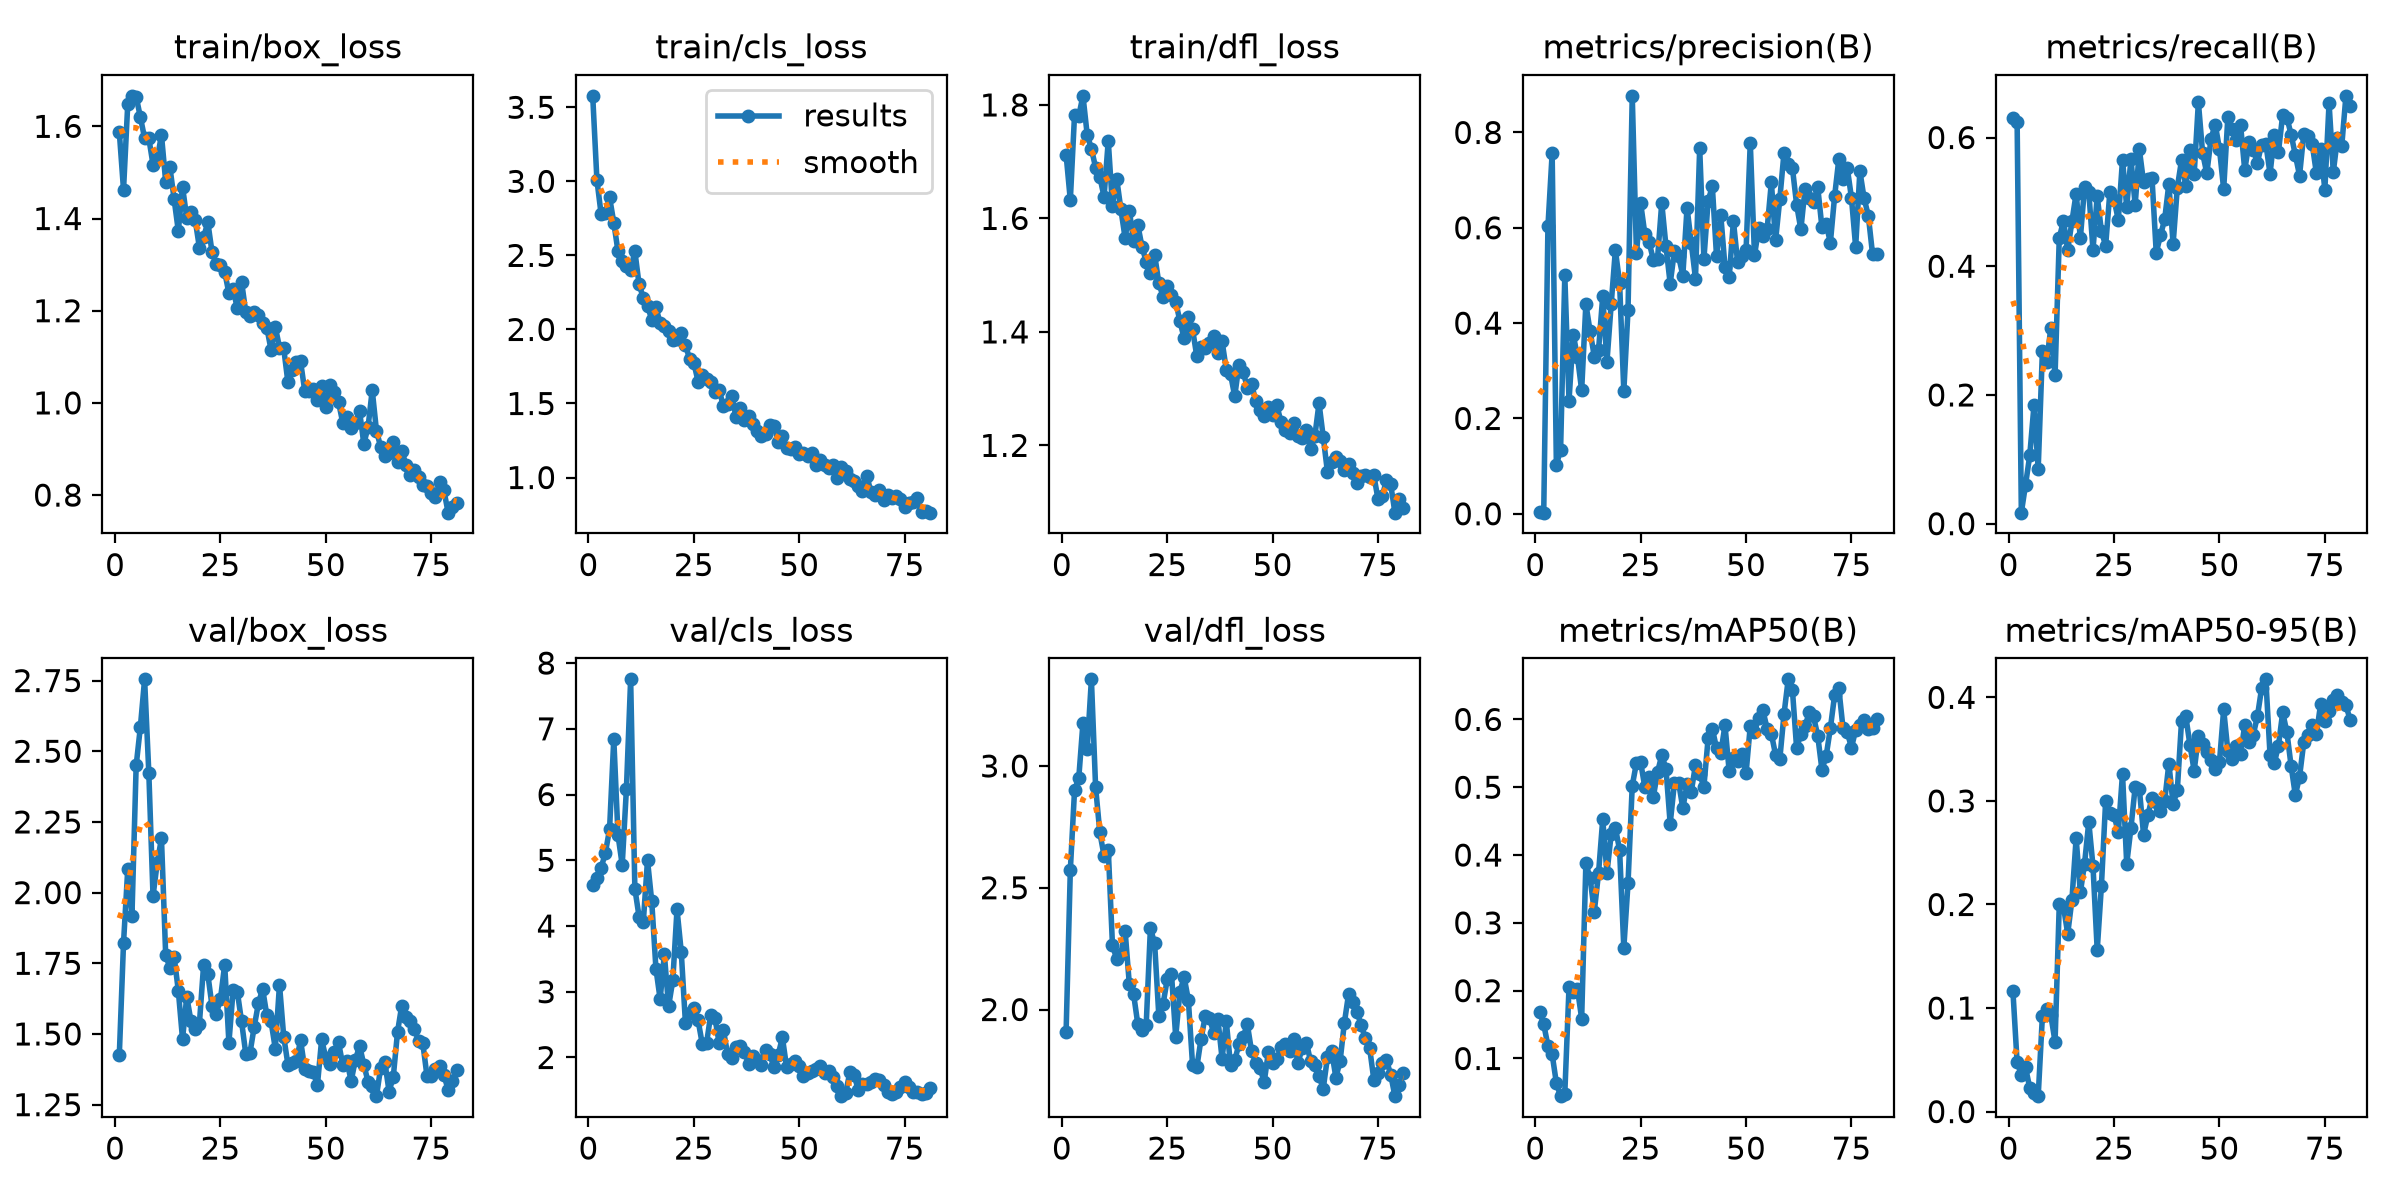

Values plotted in this chart, from the file beside it:
epoch, time, train/box_loss, train/cls_loss, train/dfl_loss, metrics/precision(B), metrics/recall(B), metrics/mAP50(B), metrics/mAP50-95(B), val/box_loss, val/cls_loss, val/dfl_loss, lr/pg0, lr/pg1, lr/pg2
1, 162, 1.588, 3.577, 1.712, 0.00453, 0.6296, 0.169, 0.1165, 1.425, 4.626, 1.909, 0.0004397, 0.0004397, 0.0004397
2, 321.6, 1.462, 3.009, 1.632, 0.00232, 0.6249, 0.1505, 0.04752, 1.822, 4.731, 2.572, 0.000907, 0.000907, 0.000907
3, 483.5, 1.647, 2.778, 1.782, 0.6027, 0.01709, 0.1188, 0.03578, 2.083, 4.884, 2.9, 0.001365, 0.001365, 0.001365
4, 653, 1.666, 2.787, 1.781, 0.7561, 0.06061, 0.1061, 0.04261, 1.919, 5.111, 2.95, 0.001387, 0.001387, 0.001387
5, 816.8, 1.664, 2.893, 1.816, 0.1031, 0.1063, 0.06385, 0.02274, 2.45, 5.472, 3.178, 0.001372, 0.001372, 0.001372
6, 981.8, 1.62, 2.722, 1.748, 0.1335, 0.1839, 0.04445, 0.0184, 2.586, 6.847, 3.07, 0.001358, 0.001358, 0.001358
7, 1146, 1.575, 2.527, 1.723, 0.5002, 0.0853, 0.048, 0.0149, 2.754, 5.383, 3.356, 0.001344, 0.001344, 0.001344
8, 1311, 1.574, 2.464, 1.69, 0.2375, 0.2687, 0.2049, 0.09269, 2.425, 4.929, 2.912, 0.00133, 0.00133, 0.00133
9, 1482, 1.517, 2.428, 1.673, 0.3758, 0.2505, 0.1986, 0.09865, 1.988, 6.088, 2.727, 0.001316, 0.001316, 0.001316
10, 1648, 1.529, 2.402, 1.638, 0.3298, 0.3045, 0.2028, 0.09302, 2.106, 7.753, 2.632, 0.001302, 0.001302, 0.001302
11, 1813, 1.581, 2.528, 1.737, 0.2591, 0.2302, 0.1588, 0.06732, 2.191, 4.569, 2.657, 0.001288, 0.001288, 0.001288
12, 1979, 1.48, 2.304, 1.622, 0.4403, 0.444, 0.3878, 0.2002, 1.781, 4.142, 2.264, 0.001273, 0.001273, 0.001273
13, 2145, 1.512, 2.214, 1.67, 0.3828, 0.4705, 0.3659, 0.1978, 1.733, 4.058, 2.208, 0.001259, 0.001259, 0.001259
14, 2310, 1.442, 2.159, 1.616, 0.3299, 0.4249, 0.3166, 0.1717, 1.774, 4.999, 2.228, 0.001245, 0.001245, 0.001245
15, 2479, 1.373, 2.067, 1.565, 0.3427, 0.4696, 0.3732, 0.2044, 1.653, 4.377, 2.322, 0.001231, 0.001231, 0.001231
16, 2644, 1.469, 2.148, 1.614, 0.4567, 0.5129, 0.4527, 0.264, 1.482, 3.352, 2.104, 0.001217, 0.001217, 0.001217
17, 2810, 1.401, 2.042, 1.561, 0.3187, 0.4437, 0.3738, 0.2116, 1.632, 2.886, 2.064, 0.001203, 0.001203, 0.001203
18, 2975, 1.414, 2.025, 1.589, 0.4391, 0.5231, 0.4303, 0.2395, 1.546, 3.571, 1.941, 0.001189, 0.001189, 0.001189
19, 3141, 1.397, 1.993, 1.55, 0.5534, 0.5158, 0.4401, 0.2797, 1.516, 2.777, 1.914, 0.001174, 0.001174, 0.001174
20, 3307, 1.337, 1.927, 1.524, 0.4845, 0.4259, 0.4077, 0.237, 1.537, 3.174, 1.937, 0.00116, 0.00116, 0.00116
21, 3472, 1.36, 1.935, 1.504, 0.2571, 0.5088, 0.263, 0.1559, 1.744, 4.252, 2.335, 0.001146, 0.001146, 0.001146
22, 3637, 1.392, 1.978, 1.536, 0.4278, 0.4544, 0.3586, 0.2182, 1.711, 3.611, 2.271, 0.001132, 0.001132, 0.001132
23, 3803, 1.327, 1.896, 1.486, 0.8769, 0.4319, 0.5023, 0.3, 1.598, 2.522, 1.973, 0.001118, 0.001118, 0.001118
24, 3968, 1.3, 1.799, 1.462, 0.5468, 0.5152, 0.5359, 0.2883, 1.571, 2.674, 2.022, 0.001104, 0.001104, 0.001104
25, 6147, 1.3, 1.773, 1.482, 0.6511, 0.5037, 0.5365, 0.286, 1.624, 2.75, 2.125, 0.001089, 0.001089, 0.001089
26, 6233, 1.284, 1.648, 1.466, 0.5864, 0.4719, 0.4997, 0.2698, 1.745, 2.565, 2.146, 0.001075, 0.001075, 0.001075
27, 6365, 1.238, 1.694, 1.453, 0.5698, 0.5652, 0.5149, 0.3262, 1.469, 2.204, 1.888, 0.001061, 0.001061, 0.001061
28, 6532, 1.246, 1.667, 1.419, 0.5332, 0.4923, 0.4857, 0.2392, 1.655, 2.213, 2.073, 0.001047, 0.001047, 0.001047
29, 6698, 1.205, 1.644, 1.389, 0.5355, 0.5668, 0.5222, 0.2738, 1.649, 2.651, 2.133, 0.001033, 0.001033, 0.001033
30, 6860, 1.263, 1.578, 1.427, 0.6523, 0.4954, 0.5471, 0.3132, 1.544, 2.602, 2.039, 0.001019, 0.001019, 0.001019
31, 7025, 1.197, 1.592, 1.405, 0.5613, 0.5815, 0.5274, 0.3113, 1.43, 2.215, 1.772, 0.001005, 0.001005, 0.001005
32, 7187, 1.19, 1.481, 1.357, 0.4827, 0.5303, 0.4461, 0.2673, 1.433, 2.419, 1.762, 0.0009904, 0.0009904, 0.0009904
33, 7349, 1.197, 1.496, 1.373, 0.5509, 0.5349, 0.5062, 0.286, 1.525, 2.051, 1.878, 0.0009763, 0.0009763, 0.0009763
34, 7515, 1.191, 1.55, 1.371, 0.5402, 0.5367, 0.5069, 0.303, 1.608, 1.996, 1.972, 0.0009621, 0.0009621, 0.0009621
35, 7681, 1.173, 1.409, 1.381, 0.4999, 0.4211, 0.4691, 0.2994, 1.659, 2.153, 1.966, 0.000948, 0.000948, 0.000948
36, 7846, 1.163, 1.473, 1.392, 0.6424, 0.4478, 0.5041, 0.2903, 1.566, 2.169, 1.905, 0.0009339, 0.0009339, 0.0009339
37, 8012, 1.115, 1.385, 1.362, 0.5682, 0.4728, 0.4931, 0.2999, 1.544, 2.088, 1.962, 0.0009197, 0.0009197, 0.0009197
38, 8178, 1.165, 1.419, 1.383, 0.4935, 0.5282, 0.533, 0.3361, 1.448, 1.898, 1.799, 0.0009056, 0.0009056, 0.0009056
39, 8343, 1.12, 1.364, 1.334, 0.7672, 0.4343, 0.5189, 0.2969, 1.675, 2.027, 1.951, 0.0008914, 0.0008914, 0.0008914
40, 8507, 1.118, 1.311, 1.326, 0.5343, 0.5221, 0.501, 0.3103, 1.491, 1.959, 1.773, 0.0008773, 0.0008773, 0.0008773
41, 8669, 1.045, 1.28, 1.287, 0.6567, 0.5647, 0.5721, 0.3769, 1.392, 1.891, 1.791, 0.0008631, 0.0008631, 0.0008631
42, 8831, 1.071, 1.297, 1.342, 0.6867, 0.5254, 0.5862, 0.3821, 1.398, 2.107, 1.858, 0.000849, 0.000849, 0.000849
43, 8993, 1.088, 1.358, 1.329, 0.5399, 0.5808, 0.5574, 0.3541, 1.404, 2.049, 1.888, 0.0008348, 0.0008348, 0.0008348
44, 9155, 1.09, 1.35, 1.302, 0.6266, 0.543, 0.5503, 0.329, 1.478, 1.854, 1.939, 0.0008207, 0.0008207, 0.0008207
45, 9317, 1.025, 1.24, 1.308, 0.5182, 0.6549, 0.5914, 0.3624, 1.376, 2.042, 1.828, 0.0008065, 0.0008065, 0.0008065
46, 9479, 1.027, 1.283, 1.277, 0.4967, 0.5759, 0.5234, 0.3547, 1.37, 2.305, 1.782, 0.0007924, 0.0007924, 0.0007924
47, 9642, 1.029, 1.197, 1.262, 0.6143, 0.5443, 0.5429, 0.347, 1.365, 1.852, 1.76, 0.0007782, 0.0007782, 0.0007782
48, 9809, 1.006, 1.192, 1.252, 0.5273, 0.5985, 0.5379, 0.3399, 1.319, 1.905, 1.703, 0.0007641, 0.0007641, 0.0007641
49, 9972, 1.036, 1.206, 1.268, 0.5407, 0.6202, 0.5492, 0.3307, 1.481, 1.952, 1.828, 0.0007499, 0.0007499, 0.0007499
50, 11195, 0.9909, 1.159, 1.253, 0.5528, 0.5823, 0.5209, 0.3374, 1.415, 1.868, 1.782, 0.0007358, 0.0007358, 0.0007358
51, 11281, 1.038, 1.168, 1.27, 0.7789, 0.5196, 0.5902, 0.3883, 1.395, 1.724, 1.797, 0.0007216, 0.0007216, 0.0007216
52, 11394, 1.023, 1.145, 1.241, 0.5421, 0.6327, 0.5815, 0.3477, 1.437, 1.759, 1.848, 0.0007075, 0.0007075, 0.0007075
53, 11558, 1.002, 1.166, 1.228, 0.5993, 0.6138, 0.6022, 0.3406, 1.47, 1.801, 1.857, 0.0006934, 0.0006934, 0.0006934
54, 11722, 0.9569, 1.086, 1.222, 0.5837, 0.5955, 0.6132, 0.3528, 1.392, 1.826, 1.828, 0.0006792, 0.0006792, 0.0006792
55, 11887, 0.9701, 1.115, 1.24, 0.5972, 0.6197, 0.5864, 0.345, 1.404, 1.872, 1.878, 0.0006651, 0.0006651, 0.0006651
56, 12052, 0.9461, 1.083, 1.216, 0.6955, 0.5491, 0.5787, 0.3733, 1.334, 1.77, 1.78, 0.0006509, 0.0006509, 0.0006509
57, 12214, 0.9561, 1.064, 1.212, 0.5734, 0.5926, 0.5479, 0.3565, 1.408, 1.788, 1.841, 0.0006368, 0.0006368, 0.0006368
58, 12376, 0.9817, 1.083, 1.226, 0.6598, 0.5814, 0.541, 0.3637, 1.458, 1.702, 1.864, 0.0006226, 0.0006226, 0.0006226
59, 12537, 0.9114, 0.9972, 1.193, 0.7573, 0.5611, 0.6078, 0.3816, 1.392, 1.563, 1.787, 0.0006085, 0.0006085, 0.0006085
60, 12699, 0.9466, 1.071, 1.216, 0.7342, 0.589, 0.6591, 0.4088, 1.332, 1.412, 1.77, 0.0005943, 0.0005943, 0.0005943
... 21 more rows
